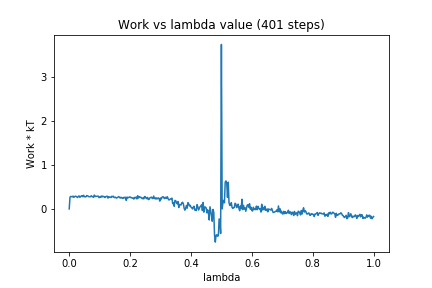

The table this chart was drawn from, first rows:
0, 0.0
1, 0.2647
2, 0.2835
3, 0.2781
4, 0.2744
5, 0.2912
6, 0.2618
7, 0.2745
8, 0.2903
9, 0.2851
10, 0.2712
11, 0.2579
12, 0.2868
13, 0.2946
14, 0.2629
15, 0.2777
16, 0.2964
17, 0.3003
18, 0.2755
19, 0.309
20, 0.2766
21, 0.2735
22, 0.2754
23, 0.3031
24, 0.2985
25, 0.2884
26, 0.2745
27, 0.2765
28, 0.2772
29, 0.2999
30, 0.2813
31, 0.274
32, 0.2633
33, 0.314
34, 0.282
35, 0.285
36, 0.285
37, 0.2897
38, 0.2918
39, 0.2575
40, 0.2604
41, 0.2837
42, 0.2671
43, 0.2955
44, 0.2739
45, 0.285
46, 0.2737
47, 0.2576
48, 0.2778
49, 0.2848
50, 0.2879
51, 0.2449
52, 0.2783
53, 0.2618
54, 0.266
55, 0.2585
56, 0.2874
57, 0.276
58, 0.2885
59, 0.259
60, 0.2589
... 340 more rows
